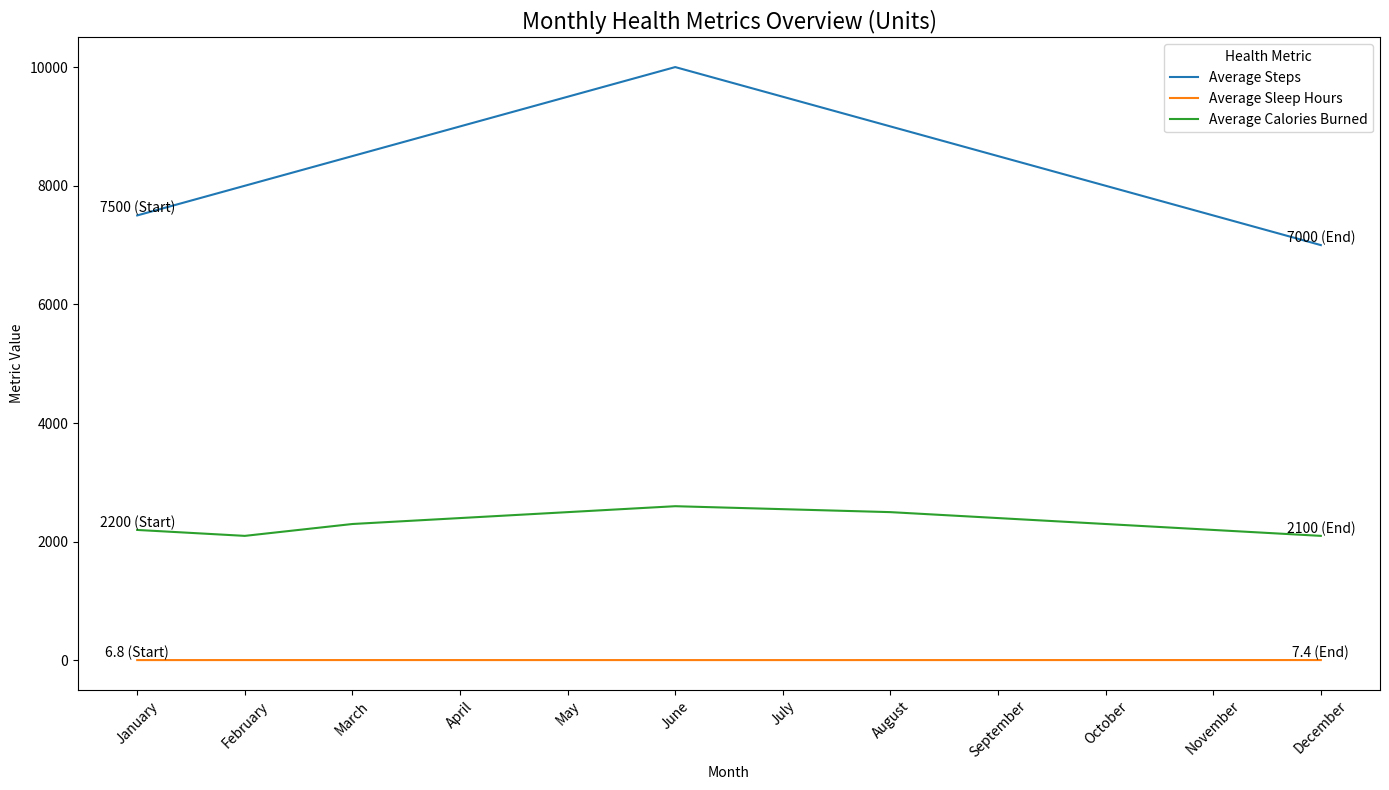

Write the Python code that produced this figure.

import pandas as pd
import seaborn as sns
import matplotlib.pyplot as plt

# Create data
data = {
    'Month': ["January", "February", "March", "April", "May", "June",
              "July", "August", "September", "October", "November", "December"],
    'Average Steps': [7500, 8000, 8500, 9000, 9500, 10000, 9500, 9000, 8500, 8000, 7500, 7000],
    'Average Sleep Hours': [6.8, 7.0, 7.2, 7.1, 7.0, 6.9, 6.8, 7.0, 7.1, 7.2, 7.3, 7.4],
    'Average Calories Burned': [2200, 2100, 2300, 2400, 2500, 2600, 2550, 2500, 2400, 2300, 2200, 2100]
}

# Convert data into DataFrame
df = pd.DataFrame(data)

# Melt the DataFrame
df_melted = df.melt('Month', var_name='Health Metric', value_name='Value')

# Create the line plot
plt.figure(figsize=(14, 8))
sns.lineplot(data=df_melted, x='Month', y='Value', hue='Health Metric',
             palette=['#1f77b4', '#ff7f0e', '#2ca02c'])

# Add annotations for the start and end of each line
for metric in ['Average Steps', 'Average Sleep Hours', 'Average Calories Burned']:
    plt.text(x=df['Month'][0], y=df[metric][0], s=f"{df[metric][0]} (Start)",
             color='black', ha='center', va='bottom')
    plt.text(x=df['Month'].iloc[-1], y=df[metric].iloc[-1],
             s=f"{df[metric].iloc[-1]} (End)", color='black', ha='center', va='bottom')

plt.title('Monthly Health Metrics Overview (Units)', fontsize=16)
plt.xlabel('Month')
plt.ylabel('Metric Value')
plt.xticks(rotation=45)
plt.tight_layout()
plt.show()
